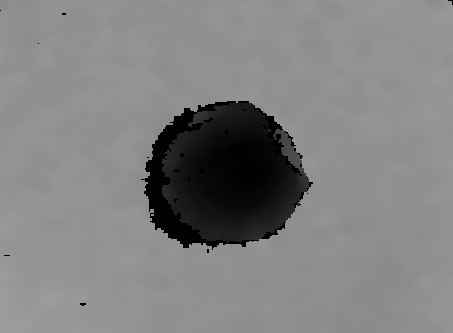

Data behind this chart, as committed beside it:
3.960000000000000000e+02, 3.960000000000000000e+02, 3.970000000000000000e+02, 3.970000000000000000e+02, 3.970000000000000000e+02, 3.970000000000000000e+02, 3.970000000000000000e+02, 3.970000000000000000e+02, 3.980000000000000000e+02, 3.980000000000000000e+02, 3.980000000000000000e+02, 3.980000000000000000e+02, 3.980000000000000000e+02, 3.980000000000000000e+02, 3.980000000000000000e+02, 3.980000000000000000e+02, 3.980000000000000000e+02, 3.980000000000000000e+02, 3.980000000000000000e+02, 3.980000000000000000e+02, 3.980000000000000000e+02, 3.980000000000000000e+02, 3.970000000000000000e+02, 3.970000000000000000e+02
3.960000000000000000e+02, 3.960000000000000000e+02, 3.960000000000000000e+02, 3.960000000000000000e+02, 3.970000000000000000e+02, 3.970000000000000000e+02, 3.970000000000000000e+02, 3.970000000000000000e+02, 3.980000000000000000e+02, 3.980000000000000000e+02, 3.980000000000000000e+02, 3.980000000000000000e+02, 3.980000000000000000e+02, 3.980000000000000000e+02, 3.980000000000000000e+02, 3.980000000000000000e+02, 3.980000000000000000e+02, 3.980000000000000000e+02, 3.980000000000000000e+02, 3.980000000000000000e+02, 3.980000000000000000e+02, 3.980000000000000000e+02, 3.970000000000000000e+02, 3.970000000000000000e+02
3.960000000000000000e+02, 3.960000000000000000e+02, 3.960000000000000000e+02, 3.960000000000000000e+02, 3.970000000000000000e+02, 3.970000000000000000e+02, 3.970000000000000000e+02, 3.970000000000000000e+02, 3.970000000000000000e+02, 3.970000000000000000e+02, 3.980000000000000000e+02, 3.980000000000000000e+02, 3.980000000000000000e+02, 3.980000000000000000e+02, 3.980000000000000000e+02, 3.980000000000000000e+02, 3.980000000000000000e+02, 3.980000000000000000e+02, 3.980000000000000000e+02, 3.980000000000000000e+02, 3.980000000000000000e+02, 3.980000000000000000e+02, 3.970000000000000000e+02, 3.970000000000000000e+02
3.960000000000000000e+02, 3.960000000000000000e+02, 3.960000000000000000e+02, 3.960000000000000000e+02, 3.970000000000000000e+02, 3.970000000000000000e+02, 3.970000000000000000e+02, 3.970000000000000000e+02, 3.970000000000000000e+02, 3.970000000000000000e+02, 3.980000000000000000e+02, 3.980000000000000000e+02, 3.980000000000000000e+02, 3.980000000000000000e+02, 3.980000000000000000e+02, 3.980000000000000000e+02, 3.980000000000000000e+02, 3.980000000000000000e+02, 3.980000000000000000e+02, 3.980000000000000000e+02, 3.970000000000000000e+02, 3.970000000000000000e+02, 3.970000000000000000e+02, 3.970000000000000000e+02
3.970000000000000000e+02, 3.970000000000000000e+02, 3.970000000000000000e+02, 3.970000000000000000e+02, 3.970000000000000000e+02, 3.970000000000000000e+02, 3.970000000000000000e+02, 3.970000000000000000e+02, 3.970000000000000000e+02, 3.970000000000000000e+02, 3.980000000000000000e+02, 3.980000000000000000e+02, 3.980000000000000000e+02, 3.980000000000000000e+02, 3.980000000000000000e+02, 3.980000000000000000e+02, 3.980000000000000000e+02, 3.980000000000000000e+02, 3.980000000000000000e+02, 3.980000000000000000e+02, 3.970000000000000000e+02, 3.970000000000000000e+02, 3.970000000000000000e+02, 3.970000000000000000e+02
3.970000000000000000e+02, 3.970000000000000000e+02, 3.970000000000000000e+02, 3.970000000000000000e+02, 3.970000000000000000e+02, 3.970000000000000000e+02, 3.970000000000000000e+02, 3.970000000000000000e+02, 3.970000000000000000e+02, 3.970000000000000000e+02, 3.980000000000000000e+02, 3.980000000000000000e+02, 3.980000000000000000e+02, 3.980000000000000000e+02, 3.980000000000000000e+02, 3.980000000000000000e+02, 3.980000000000000000e+02, 3.980000000000000000e+02, 3.980000000000000000e+02, 3.980000000000000000e+02, 3.970000000000000000e+02, 3.970000000000000000e+02, 3.970000000000000000e+02, 3.970000000000000000e+02
3.970000000000000000e+02, 3.970000000000000000e+02, 3.970000000000000000e+02, 3.970000000000000000e+02, 3.970000000000000000e+02, 3.970000000000000000e+02, 3.970000000000000000e+02, 3.970000000000000000e+02, 3.970000000000000000e+02, 3.970000000000000000e+02, 3.980000000000000000e+02, 3.980000000000000000e+02, 3.980000000000000000e+02, 3.980000000000000000e+02, 3.980000000000000000e+02, 3.980000000000000000e+02, 3.980000000000000000e+02, 3.980000000000000000e+02, 3.980000000000000000e+02, 3.980000000000000000e+02, 3.980000000000000000e+02, 3.980000000000000000e+02, 3.970000000000000000e+02, 3.970000000000000000e+02
3.970000000000000000e+02, 3.970000000000000000e+02, 3.970000000000000000e+02, 3.970000000000000000e+02, 3.970000000000000000e+02, 3.970000000000000000e+02, 3.970000000000000000e+02, 3.970000000000000000e+02, 3.980000000000000000e+02, 3.980000000000000000e+02, 3.980000000000000000e+02, 3.980000000000000000e+02, 3.980000000000000000e+02, 3.980000000000000000e+02, 3.980000000000000000e+02, 3.980000000000000000e+02, 3.980000000000000000e+02, 3.980000000000000000e+02, 3.980000000000000000e+02, 3.980000000000000000e+02, 3.980000000000000000e+02, 3.980000000000000000e+02, 3.970000000000000000e+02, 3.970000000000000000e+02
3.970000000000000000e+02, 3.970000000000000000e+02, 3.970000000000000000e+02, 3.970000000000000000e+02, 3.970000000000000000e+02, 3.970000000000000000e+02, 3.970000000000000000e+02, 3.970000000000000000e+02, 3.980000000000000000e+02, 3.980000000000000000e+02, 3.980000000000000000e+02, 3.980000000000000000e+02, 3.980000000000000000e+02, 3.980000000000000000e+02, 3.980000000000000000e+02, 3.980000000000000000e+02, 3.980000000000000000e+02, 3.980000000000000000e+02, 3.980000000000000000e+02, 3.980000000000000000e+02, 3.980000000000000000e+02, 3.980000000000000000e+02, 3.980000000000000000e+02, 3.980000000000000000e+02
3.970000000000000000e+02, 3.970000000000000000e+02, 3.970000000000000000e+02, 3.970000000000000000e+02, 3.970000000000000000e+02, 3.970000000000000000e+02, 3.970000000000000000e+02, 3.980000000000000000e+02, 3.980000000000000000e+02, 3.980000000000000000e+02, 3.980000000000000000e+02, 3.980000000000000000e+02, 3.980000000000000000e+02, 3.980000000000000000e+02, 3.980000000000000000e+02, 3.980000000000000000e+02, 3.980000000000000000e+02, 3.980000000000000000e+02, 3.980000000000000000e+02, 3.980000000000000000e+02, 3.980000000000000000e+02, 3.980000000000000000e+02, 3.980000000000000000e+02, 3.980000000000000000e+02
0.000000000000000000e+00, 3.980000000000000000e+02, 3.980000000000000000e+02, 3.980000000000000000e+02, 3.970000000000000000e+02, 3.970000000000000000e+02, 3.970000000000000000e+02, 3.980000000000000000e+02, 3.980000000000000000e+02, 3.980000000000000000e+02, 3.980000000000000000e+02, 3.980000000000000000e+02, 3.980000000000000000e+02, 3.980000000000000000e+02, 3.980000000000000000e+02, 3.980000000000000000e+02, 3.980000000000000000e+02, 3.980000000000000000e+02, 3.980000000000000000e+02, 3.980000000000000000e+02, 3.980000000000000000e+02, 3.980000000000000000e+02, 3.980000000000000000e+02, 3.980000000000000000e+02
3.980000000000000000e+02, 3.980000000000000000e+02, 3.980000000000000000e+02, 3.980000000000000000e+02, 3.980000000000000000e+02, 3.980000000000000000e+02, 3.980000000000000000e+02, 3.980000000000000000e+02, 3.980000000000000000e+02, 3.980000000000000000e+02, 3.980000000000000000e+02, 3.980000000000000000e+02, 3.980000000000000000e+02, 3.980000000000000000e+02, 3.980000000000000000e+02, 3.980000000000000000e+02, 3.980000000000000000e+02, 3.980000000000000000e+02, 3.980000000000000000e+02, 3.980000000000000000e+02, 3.980000000000000000e+02, 3.980000000000000000e+02, 3.980000000000000000e+02, 3.990000000000000000e+02
3.980000000000000000e+02, 3.980000000000000000e+02, 3.980000000000000000e+02, 3.980000000000000000e+02, 3.980000000000000000e+02, 3.990000000000000000e+02, 3.990000000000000000e+02, 3.990000000000000000e+02, 3.990000000000000000e+02, 3.990000000000000000e+02, 3.980000000000000000e+02, 3.980000000000000000e+02, 3.980000000000000000e+02, 3.990000000000000000e+02, 3.980000000000000000e+02, 3.980000000000000000e+02, 3.990000000000000000e+02, 3.990000000000000000e+02, 3.990000000000000000e+02, 3.990000000000000000e+02, 3.990000000000000000e+02, 3.990000000000000000e+02, 3.990000000000000000e+02, 3.990000000000000000e+02
3.980000000000000000e+02, 3.980000000000000000e+02, 3.980000000000000000e+02, 3.980000000000000000e+02, 3.980000000000000000e+02, 3.990000000000000000e+02, 3.990000000000000000e+02, 3.990000000000000000e+02, 3.990000000000000000e+02, 3.990000000000000000e+02, 3.980000000000000000e+02, 3.980000000000000000e+02, 3.980000000000000000e+02, 3.990000000000000000e+02, 3.980000000000000000e+02, 3.980000000000000000e+02, 3.990000000000000000e+02, 3.990000000000000000e+02, 3.990000000000000000e+02, 3.990000000000000000e+02, 3.990000000000000000e+02, 3.990000000000000000e+02, 3.990000000000000000e+02, 3.990000000000000000e+02
3.990000000000000000e+02, 3.990000000000000000e+02, 3.990000000000000000e+02, 3.990000000000000000e+02, 3.990000000000000000e+02, 3.990000000000000000e+02, 3.990000000000000000e+02, 3.990000000000000000e+02, 3.990000000000000000e+02, 3.990000000000000000e+02, 3.990000000000000000e+02, 3.990000000000000000e+02, 3.990000000000000000e+02, 3.990000000000000000e+02, 3.990000000000000000e+02, 3.990000000000000000e+02, 3.990000000000000000e+02, 3.990000000000000000e+02, 3.990000000000000000e+02, 3.990000000000000000e+02, 3.990000000000000000e+02, 3.990000000000000000e+02, 3.990000000000000000e+02, 3.990000000000000000e+02
3.990000000000000000e+02, 3.990000000000000000e+02, 3.990000000000000000e+02, 3.990000000000000000e+02, 3.990000000000000000e+02, 3.990000000000000000e+02, 3.990000000000000000e+02, 3.990000000000000000e+02, 3.990000000000000000e+02, 3.990000000000000000e+02, 3.990000000000000000e+02, 3.990000000000000000e+02, 3.990000000000000000e+02, 3.990000000000000000e+02, 3.990000000000000000e+02, 3.990000000000000000e+02, 3.990000000000000000e+02, 3.990000000000000000e+02, 3.990000000000000000e+02, 3.990000000000000000e+02, 3.990000000000000000e+02, 3.990000000000000000e+02, 3.990000000000000000e+02, 3.990000000000000000e+02
3.990000000000000000e+02, 3.990000000000000000e+02, 3.990000000000000000e+02, 3.990000000000000000e+02, 3.990000000000000000e+02, 3.990000000000000000e+02, 3.990000000000000000e+02, 3.990000000000000000e+02, 3.990000000000000000e+02, 3.990000000000000000e+02, 3.990000000000000000e+02, 3.990000000000000000e+02, 3.990000000000000000e+02, 3.990000000000000000e+02, 3.990000000000000000e+02, 3.990000000000000000e+02, 3.990000000000000000e+02, 3.990000000000000000e+02, 3.990000000000000000e+02, 3.990000000000000000e+02, 3.990000000000000000e+02, 3.990000000000000000e+02, 3.990000000000000000e+02, 3.990000000000000000e+02
4.000000000000000000e+02, 4.000000000000000000e+02, 4.000000000000000000e+02, 4.000000000000000000e+02, 4.000000000000000000e+02, 4.000000000000000000e+02, 4.000000000000000000e+02, 3.990000000000000000e+02, 3.990000000000000000e+02, 3.990000000000000000e+02, 3.990000000000000000e+02, 3.990000000000000000e+02, 3.990000000000000000e+02, 3.990000000000000000e+02, 3.990000000000000000e+02, 3.990000000000000000e+02, 3.990000000000000000e+02, 3.990000000000000000e+02, 3.990000000000000000e+02, 3.990000000000000000e+02, 3.990000000000000000e+02, 3.990000000000000000e+02, 3.990000000000000000e+02, 3.990000000000000000e+02
4.000000000000000000e+02, 4.000000000000000000e+02, 4.000000000000000000e+02, 4.000000000000000000e+02, 4.000000000000000000e+02, 4.000000000000000000e+02, 4.000000000000000000e+02, 3.990000000000000000e+02, 3.990000000000000000e+02, 3.990000000000000000e+02, 3.990000000000000000e+02, 3.990000000000000000e+02, 3.990000000000000000e+02, 3.990000000000000000e+02, 3.990000000000000000e+02, 3.990000000000000000e+02, 3.990000000000000000e+02, 3.990000000000000000e+02, 3.990000000000000000e+02, 3.990000000000000000e+02, 3.990000000000000000e+02, 3.990000000000000000e+02, 3.990000000000000000e+02, 3.990000000000000000e+02
4.000000000000000000e+02, 4.000000000000000000e+02, 4.000000000000000000e+02, 4.000000000000000000e+02, 4.000000000000000000e+02, 4.000000000000000000e+02, 4.000000000000000000e+02, 3.990000000000000000e+02, 3.990000000000000000e+02, 3.990000000000000000e+02, 3.990000000000000000e+02, 3.990000000000000000e+02, 3.990000000000000000e+02, 3.990000000000000000e+02, 3.990000000000000000e+02, 3.990000000000000000e+02, 3.990000000000000000e+02, 3.990000000000000000e+02, 3.990000000000000000e+02, 3.990000000000000000e+02, 3.990000000000000000e+02, 3.990000000000000000e+02, 3.990000000000000000e+02, 3.990000000000000000e+02
4.000000000000000000e+02, 4.000000000000000000e+02, 4.000000000000000000e+02, 4.000000000000000000e+02, 4.000000000000000000e+02, 4.000000000000000000e+02, 4.000000000000000000e+02, 3.990000000000000000e+02, 3.990000000000000000e+02, 3.990000000000000000e+02, 3.990000000000000000e+02, 3.990000000000000000e+02, 3.990000000000000000e+02, 3.990000000000000000e+02, 3.990000000000000000e+02, 3.990000000000000000e+02, 3.990000000000000000e+02, 3.990000000000000000e+02, 3.990000000000000000e+02, 3.990000000000000000e+02, 3.990000000000000000e+02, 3.990000000000000000e+02, 3.990000000000000000e+02, 3.990000000000000000e+02
4.000000000000000000e+02, 4.000000000000000000e+02, 4.000000000000000000e+02, 4.000000000000000000e+02, 4.000000000000000000e+02, 4.000000000000000000e+02, 4.000000000000000000e+02, 3.990000000000000000e+02, 3.990000000000000000e+02, 3.990000000000000000e+02, 3.990000000000000000e+02, 3.990000000000000000e+02, 3.990000000000000000e+02, 3.990000000000000000e+02, 3.990000000000000000e+02, 3.990000000000000000e+02, 3.990000000000000000e+02, 3.990000000000000000e+02, 3.990000000000000000e+02, 3.990000000000000000e+02, 3.990000000000000000e+02, 3.990000000000000000e+02, 3.990000000000000000e+02, 3.990000000000000000e+02
4.000000000000000000e+02, 4.000000000000000000e+02, 4.000000000000000000e+02, 4.000000000000000000e+02, 4.000000000000000000e+02, 3.990000000000000000e+02, 3.990000000000000000e+02, 3.990000000000000000e+02, 3.990000000000000000e+02, 3.990000000000000000e+02, 3.990000000000000000e+02, 3.990000000000000000e+02, 3.990000000000000000e+02, 3.990000000000000000e+02, 3.990000000000000000e+02, 3.990000000000000000e+02, 3.990000000000000000e+02, 3.990000000000000000e+02, 3.990000000000000000e+02, 3.990000000000000000e+02, 3.990000000000000000e+02, 3.990000000000000000e+02, 3.990000000000000000e+02, 3.990000000000000000e+02
4.000000000000000000e+02, 4.000000000000000000e+02, 4.000000000000000000e+02, 4.000000000000000000e+02, 4.000000000000000000e+02, 3.990000000000000000e+02, 3.990000000000000000e+02, 3.990000000000000000e+02, 3.990000000000000000e+02, 3.990000000000000000e+02, 3.990000000000000000e+02, 3.990000000000000000e+02, 3.990000000000000000e+02, 3.990000000000000000e+02, 3.990000000000000000e+02, 3.990000000000000000e+02, 3.990000000000000000e+02, 3.990000000000000000e+02, 3.990000000000000000e+02, 3.990000000000000000e+02, 3.990000000000000000e+02, 3.990000000000000000e+02, 3.990000000000000000e+02, 3.990000000000000000e+02
4.000000000000000000e+02, 4.000000000000000000e+02, 4.000000000000000000e+02, 4.000000000000000000e+02, 4.000000000000000000e+02, 3.990000000000000000e+02, 3.990000000000000000e+02, 3.990000000000000000e+02, 3.990000000000000000e+02, 3.990000000000000000e+02, 3.990000000000000000e+02, 3.990000000000000000e+02, 3.990000000000000000e+02, 3.990000000000000000e+02, 3.990000000000000000e+02, 3.990000000000000000e+02, 3.990000000000000000e+02, 3.990000000000000000e+02, 3.990000000000000000e+02, 3.990000000000000000e+02, 3.990000000000000000e+02, 3.990000000000000000e+02, 3.990000000000000000e+02, 3.990000000000000000e+02
4.000000000000000000e+02, 4.000000000000000000e+02, 4.000000000000000000e+02, 4.000000000000000000e+02, 4.000000000000000000e+02, 3.990000000000000000e+02, 3.990000000000000000e+02, 3.990000000000000000e+02, 3.990000000000000000e+02, 3.990000000000000000e+02, 3.990000000000000000e+02, 3.990000000000000000e+02, 3.990000000000000000e+02, 3.990000000000000000e+02, 3.990000000000000000e+02, 3.990000000000000000e+02, 3.990000000000000000e+02, 3.990000000000000000e+02, 3.990000000000000000e+02, 3.990000000000000000e+02, 3.990000000000000000e+02, 3.990000000000000000e+02, 3.990000000000000000e+02, 3.990000000000000000e+02
4.000000000000000000e+02, 4.000000000000000000e+02, 4.000000000000000000e+02, 4.000000000000000000e+02, 3.990000000000000000e+02, 3.990000000000000000e+02, 3.990000000000000000e+02, 3.990000000000000000e+02, 3.990000000000000000e+02, 3.990000000000000000e+02, 3.990000000000000000e+02, 3.990000000000000000e+02, 3.990000000000000000e+02, 3.990000000000000000e+02, 3.990000000000000000e+02, 3.990000000000000000e+02, 3.990000000000000000e+02, 3.990000000000000000e+02, 3.990000000000000000e+02, 3.990000000000000000e+02, 3.990000000000000000e+02, 3.990000000000000000e+02, 3.990000000000000000e+02, 3.990000000000000000e+02
4.000000000000000000e+02, 4.000000000000000000e+02, 4.000000000000000000e+02, 4.000000000000000000e+02, 3.990000000000000000e+02, 3.990000000000000000e+02, 3.990000000000000000e+02, 3.990000000000000000e+02, 3.990000000000000000e+02, 3.990000000000000000e+02, 3.990000000000000000e+02, 3.990000000000000000e+02, 3.990000000000000000e+02, 3.990000000000000000e+02, 3.990000000000000000e+02, 3.990000000000000000e+02, 3.990000000000000000e+02, 3.990000000000000000e+02, 3.990000000000000000e+02, 3.990000000000000000e+02, 3.990000000000000000e+02, 3.990000000000000000e+02, 3.990000000000000000e+02, 3.990000000000000000e+02
4.000000000000000000e+02, 4.000000000000000000e+02, 4.000000000000000000e+02, 4.000000000000000000e+02, 3.990000000000000000e+02, 3.990000000000000000e+02, 3.990000000000000000e+02, 3.990000000000000000e+02, 3.990000000000000000e+02, 3.990000000000000000e+02, 3.990000000000000000e+02, 3.990000000000000000e+02, 3.990000000000000000e+02, 3.990000000000000000e+02, 3.990000000000000000e+02, 3.990000000000000000e+02, 3.990000000000000000e+02, 3.990000000000000000e+02, 3.990000000000000000e+02, 3.990000000000000000e+02, 3.990000000000000000e+02, 3.990000000000000000e+02, 3.990000000000000000e+02, 3.990000000000000000e+02
4.000000000000000000e+02, 4.000000000000000000e+02, 4.000000000000000000e+02, 4.000000000000000000e+02, 3.990000000000000000e+02, 3.990000000000000000e+02, 3.990000000000000000e+02, 3.990000000000000000e+02, 3.990000000000000000e+02, 3.990000000000000000e+02, 3.990000000000000000e+02, 3.990000000000000000e+02, 3.990000000000000000e+02, 3.990000000000000000e+02, 3.990000000000000000e+02, 3.990000000000000000e+02, 3.990000000000000000e+02, 3.990000000000000000e+02, 3.990000000000000000e+02, 3.990000000000000000e+02, 3.990000000000000000e+02, 3.990000000000000000e+02, 3.990000000000000000e+02, 3.990000000000000000e+02
4.000000000000000000e+02, 4.000000000000000000e+02, 4.000000000000000000e+02, 4.000000000000000000e+02, 4.000000000000000000e+02, 3.990000000000000000e+02, 3.990000000000000000e+02, 3.990000000000000000e+02, 3.990000000000000000e+02, 3.990000000000000000e+02, 3.990000000000000000e+02, 3.990000000000000000e+02, 3.990000000000000000e+02, 3.990000000000000000e+02, 3.990000000000000000e+02, 3.990000000000000000e+02, 3.990000000000000000e+02, 3.990000000000000000e+02, 3.990000000000000000e+02, 3.990000000000000000e+02, 3.990000000000000000e+02, 3.990000000000000000e+02, 3.990000000000000000e+02, 3.990000000000000000e+02
4.000000000000000000e+02, 4.000000000000000000e+02, 4.000000000000000000e+02, 4.000000000000000000e+02, 4.000000000000000000e+02, 3.990000000000000000e+02, 3.990000000000000000e+02, 3.990000000000000000e+02, 3.990000000000000000e+02, 3.990000000000000000e+02, 3.990000000000000000e+02, 3.990000000000000000e+02, 3.990000000000000000e+02, 3.990000000000000000e+02, 3.990000000000000000e+02, 3.990000000000000000e+02, 3.990000000000000000e+02, 3.990000000000000000e+02, 3.990000000000000000e+02, 3.990000000000000000e+02, 3.990000000000000000e+02, 3.990000000000000000e+02, 3.990000000000000000e+02, 3.990000000000000000e+02
4.000000000000000000e+02, 4.000000000000000000e+02, 3.990000000000000000e+02, 3.990000000000000000e+02, 3.990000000000000000e+02, 3.990000000000000000e+02, 3.990000000000000000e+02, 3.990000000000000000e+02, 3.990000000000000000e+02, 3.990000000000000000e+02, 3.990000000000000000e+02, 3.990000000000000000e+02, 3.990000000000000000e+02, 3.990000000000000000e+02, 3.990000000000000000e+02, 3.990000000000000000e+02, 3.990000000000000000e+02, 3.990000000000000000e+02, 3.990000000000000000e+02, 3.990000000000000000e+02, 3.990000000000000000e+02, 3.990000000000000000e+02, 3.990000000000000000e+02, 3.990000000000000000e+02
4.000000000000000000e+02, 4.000000000000000000e+02, 3.990000000000000000e+02, 3.990000000000000000e+02, 3.990000000000000000e+02, 3.990000000000000000e+02, 3.990000000000000000e+02, 3.990000000000000000e+02, 3.990000000000000000e+02, 3.990000000000000000e+02, 3.990000000000000000e+02, 3.990000000000000000e+02, 3.990000000000000000e+02, 3.990000000000000000e+02, 3.990000000000000000e+02, 3.990000000000000000e+02, 3.990000000000000000e+02, 3.990000000000000000e+02, 3.990000000000000000e+02, 3.990000000000000000e+02, 3.990000000000000000e+02, 3.990000000000000000e+02, 3.990000000000000000e+02, 3.990000000000000000e+02
4.000000000000000000e+02, 4.000000000000000000e+02, 3.990000000000000000e+02, 3.990000000000000000e+02, 3.990000000000000000e+02, 3.990000000000000000e+02, 3.990000000000000000e+02, 3.990000000000000000e+02, 3.990000000000000000e+02, 3.990000000000000000e+02, 3.990000000000000000e+02, 3.990000000000000000e+02, 3.990000000000000000e+02, 3.990000000000000000e+02, 3.990000000000000000e+02, 3.990000000000000000e+02, 3.990000000000000000e+02, 3.990000000000000000e+02, 3.990000000000000000e+02, 3.990000000000000000e+02, 3.990000000000000000e+02, 3.980000000000000000e+02, 3.980000000000000000e+02, 3.980000000000000000e+02
4.000000000000000000e+02, 4.000000000000000000e+02, 4.000000000000000000e+02, 4.000000000000000000e+02, 3.990000000000000000e+02, 3.990000000000000000e+02, 3.990000000000000000e+02, 3.990000000000000000e+02, 3.990000000000000000e+02, 3.990000000000000000e+02, 3.990000000000000000e+02, 3.990000000000000000e+02, 3.990000000000000000e+02, 3.990000000000000000e+02, 3.990000000000000000e+02, 3.990000000000000000e+02, 3.990000000000000000e+02, 3.990000000000000000e+02, 3.980000000000000000e+02, 3.980000000000000000e+02, 3.980000000000000000e+02, 3.980000000000000000e+02, 3.980000000000000000e+02, 3.980000000000000000e+02
4.000000000000000000e+02, 4.000000000000000000e+02, 4.000000000000000000e+02, 4.000000000000000000e+02, 4.000000000000000000e+02, 3.990000000000000000e+02, 3.990000000000000000e+02, 3.990000000000000000e+02, 3.990000000000000000e+02, 3.990000000000000000e+02, 3.990000000000000000e+02, 3.990000000000000000e+02, 3.990000000000000000e+02, 3.990000000000000000e+02, 3.990000000000000000e+02, 3.990000000000000000e+02, 3.990000000000000000e+02, 3.990000000000000000e+02, 3.980000000000000000e+02, 3.980000000000000000e+02, 3.980000000000000000e+02, 3.980000000000000000e+02, 3.980000000000000000e+02, 3.980000000000000000e+02
4.000000000000000000e+02, 4.000000000000000000e+02, 4.000000000000000000e+02, 4.000000000000000000e+02, 4.000000000000000000e+02, 3.990000000000000000e+02, 3.990000000000000000e+02, 3.990000000000000000e+02, 3.990000000000000000e+02, 3.990000000000000000e+02, 3.990000000000000000e+02, 3.990000000000000000e+02, 3.990000000000000000e+02, 3.990000000000000000e+02, 3.990000000000000000e+02, 3.990000000000000000e+02, 3.990000000000000000e+02, 3.990000000000000000e+02, 3.980000000000000000e+02, 3.980000000000000000e+02, 3.980000000000000000e+02, 3.980000000000000000e+02, 3.980000000000000000e+02, 3.980000000000000000e+02
4.000000000000000000e+02, 4.000000000000000000e+02, 4.000000000000000000e+02, 4.000000000000000000e+02, 4.000000000000000000e+02, 4.000000000000000000e+02, 4.000000000000000000e+02, 4.000000000000000000e+02, 3.990000000000000000e+02, 3.990000000000000000e+02, 3.990000000000000000e+02, 3.990000000000000000e+02, 3.990000000000000000e+02, 3.990000000000000000e+02, 3.990000000000000000e+02, 3.990000000000000000e+02, 3.990000000000000000e+02, 3.990000000000000000e+02, 3.980000000000000000e+02, 3.980000000000000000e+02, 3.980000000000000000e+02, 3.980000000000000000e+02, 3.980000000000000000e+02, 3.980000000000000000e+02
4.000000000000000000e+02, 4.000000000000000000e+02, 4.000000000000000000e+02, 4.000000000000000000e+02, 4.000000000000000000e+02, 4.000000000000000000e+02, 4.000000000000000000e+02, 4.000000000000000000e+02, 3.990000000000000000e+02, 3.990000000000000000e+02, 3.990000000000000000e+02, 3.990000000000000000e+02, 3.990000000000000000e+02, 3.990000000000000000e+02, 3.990000000000000000e+02, 3.990000000000000000e+02, 3.990000000000000000e+02, 3.990000000000000000e+02, 3.980000000000000000e+02, 3.980000000000000000e+02, 3.980000000000000000e+02, 3.980000000000000000e+02, 3.980000000000000000e+02, 3.980000000000000000e+02
4.000000000000000000e+02, 4.000000000000000000e+02, 4.000000000000000000e+02, 4.000000000000000000e+02, 4.000000000000000000e+02, 4.000000000000000000e+02, 4.000000000000000000e+02, 4.000000000000000000e+02, 3.990000000000000000e+02, 3.990000000000000000e+02, 3.990000000000000000e+02, 3.990000000000000000e+02, 3.990000000000000000e+02, 3.990000000000000000e+02, 3.990000000000000000e+02, 3.990000000000000000e+02, 3.980000000000000000e+02, 3.980000000000000000e+02, 3.980000000000000000e+02, 3.980000000000000000e+02, 3.980000000000000000e+02, 3.980000000000000000e+02, 3.980000000000000000e+02, 3.980000000000000000e+02
4.000000000000000000e+02, 4.000000000000000000e+02, 4.000000000000000000e+02, 4.000000000000000000e+02, 4.000000000000000000e+02, 4.000000000000000000e+02, 4.000000000000000000e+02, 4.000000000000000000e+02, 3.990000000000000000e+02, 3.990000000000000000e+02, 3.990000000000000000e+02, 3.990000000000000000e+02, 3.990000000000000000e+02, 3.990000000000000000e+02, 3.990000000000000000e+02, 3.990000000000000000e+02, 3.980000000000000000e+02, 3.980000000000000000e+02, 3.980000000000000000e+02, 3.980000000000000000e+02, 3.980000000000000000e+02, 3.980000000000000000e+02, 3.980000000000000000e+02, 3.980000000000000000e+02
4.000000000000000000e+02, 4.000000000000000000e+02, 4.000000000000000000e+02, 4.000000000000000000e+02, 4.000000000000000000e+02, 4.000000000000000000e+02, 4.000000000000000000e+02, 4.000000000000000000e+02, 3.990000000000000000e+02, 3.990000000000000000e+02, 3.990000000000000000e+02, 3.990000000000000000e+02, 3.990000000000000000e+02, 3.990000000000000000e+02, 3.990000000000000000e+02, 3.990000000000000000e+02, 3.980000000000000000e+02, 3.980000000000000000e+02, 3.980000000000000000e+02, 3.980000000000000000e+02, 3.980000000000000000e+02, 3.980000000000000000e+02, 3.980000000000000000e+02, 3.980000000000000000e+02
4.000000000000000000e+02, 4.000000000000000000e+02, 4.000000000000000000e+02, 4.000000000000000000e+02, 4.000000000000000000e+02, 4.000000000000000000e+02, 4.000000000000000000e+02, 4.000000000000000000e+02, 3.990000000000000000e+02, 3.990000000000000000e+02, 3.990000000000000000e+02, 3.990000000000000000e+02, 3.990000000000000000e+02, 3.990000000000000000e+02, 3.990000000000000000e+02, 3.990000000000000000e+02, 3.980000000000000000e+02, 3.980000000000000000e+02, 3.980000000000000000e+02, 3.980000000000000000e+02, 3.980000000000000000e+02, 3.980000000000000000e+02, 3.980000000000000000e+02, 3.980000000000000000e+02
4.000000000000000000e+02, 4.010000000000000000e+02, 4.000000000000000000e+02, 4.000000000000000000e+02, 4.000000000000000000e+02, 4.000000000000000000e+02, 4.000000000000000000e+02, 4.000000000000000000e+02, 3.990000000000000000e+02, 3.990000000000000000e+02, 3.990000000000000000e+02, 3.990000000000000000e+02, 3.990000000000000000e+02, 3.990000000000000000e+02, 3.990000000000000000e+02, 3.990000000000000000e+02, 3.980000000000000000e+02, 3.980000000000000000e+02, 3.980000000000000000e+02, 3.980000000000000000e+02, 3.980000000000000000e+02, 3.980000000000000000e+02, 3.980000000000000000e+02, 3.980000000000000000e+02
4.000000000000000000e+02, 4.010000000000000000e+02, 4.000000000000000000e+02, 4.000000000000000000e+02, 4.000000000000000000e+02, 4.000000000000000000e+02, 4.000000000000000000e+02, 4.000000000000000000e+02, 3.990000000000000000e+02, 3.990000000000000000e+02, 3.990000000000000000e+02, 3.990000000000000000e+02, 3.990000000000000000e+02, 3.990000000000000000e+02, 3.990000000000000000e+02, 3.990000000000000000e+02, 3.980000000000000000e+02, 3.980000000000000000e+02, 3.980000000000000000e+02, 3.980000000000000000e+02, 3.980000000000000000e+02, 3.980000000000000000e+02, 3.980000000000000000e+02, 3.980000000000000000e+02
4.000000000000000000e+02, 4.010000000000000000e+02, 4.010000000000000000e+02, 4.000000000000000000e+02, 4.000000000000000000e+02, 4.000000000000000000e+02, 4.000000000000000000e+02, 3.990000000000000000e+02, 3.990000000000000000e+02, 3.990000000000000000e+02, 3.990000000000000000e+02, 3.990000000000000000e+02, 3.990000000000000000e+02, 3.990000000000000000e+02, 3.990000000000000000e+02, 3.990000000000000000e+02, 3.980000000000000000e+02, 3.980000000000000000e+02, 3.980000000000000000e+02, 3.980000000000000000e+02, 3.980000000000000000e+02, 3.980000000000000000e+02, 3.980000000000000000e+02, 3.980000000000000000e+02
4.010000000000000000e+02, 4.010000000000000000e+02, 4.010000000000000000e+02, 4.000000000000000000e+02, 4.000000000000000000e+02, 4.000000000000000000e+02, 4.000000000000000000e+02, 3.990000000000000000e+02, 3.990000000000000000e+02, 3.990000000000000000e+02, 3.990000000000000000e+02, 3.990000000000000000e+02, 3.990000000000000000e+02, 3.990000000000000000e+02, 3.990000000000000000e+02, 3.980000000000000000e+02, 3.980000000000000000e+02, 3.980000000000000000e+02, 3.980000000000000000e+02, 3.980000000000000000e+02, 3.980000000000000000e+02, 3.980000000000000000e+02, 3.980000000000000000e+02, 3.980000000000000000e+02
4.010000000000000000e+02, 4.010000000000000000e+02, 4.010000000000000000e+02, 4.000000000000000000e+02, 4.000000000000000000e+02, 4.000000000000000000e+02, 4.000000000000000000e+02, 3.990000000000000000e+02, 3.990000000000000000e+02, 3.990000000000000000e+02, 3.990000000000000000e+02, 3.990000000000000000e+02, 3.990000000000000000e+02, 3.990000000000000000e+02, 3.990000000000000000e+02, 3.980000000000000000e+02, 3.980000000000000000e+02, 3.980000000000000000e+02, 3.980000000000000000e+02, 3.980000000000000000e+02, 3.980000000000000000e+02, 3.980000000000000000e+02, 3.980000000000000000e+02, 3.980000000000000000e+02
4.010000000000000000e+02, 4.010000000000000000e+02, 4.010000000000000000e+02, 4.010000000000000000e+02, 4.010000000000000000e+02, 4.000000000000000000e+02, 4.000000000000000000e+02, 3.990000000000000000e+02, 3.990000000000000000e+02, 3.990000000000000000e+02, 3.990000000000000000e+02, 3.990000000000000000e+02, 3.990000000000000000e+02, 3.990000000000000000e+02, 3.990000000000000000e+02, 3.990000000000000000e+02, 3.980000000000000000e+02, 3.980000000000000000e+02, 3.980000000000000000e+02, 3.980000000000000000e+02, 3.980000000000000000e+02, 3.980000000000000000e+02, 3.980000000000000000e+02, 3.980000000000000000e+02
4.010000000000000000e+02, 4.010000000000000000e+02, 4.010000000000000000e+02, 4.010000000000000000e+02, 4.010000000000000000e+02, 4.000000000000000000e+02, 4.000000000000000000e+02, 3.990000000000000000e+02, 3.990000000000000000e+02, 3.990000000000000000e+02, 3.990000000000000000e+02, 3.990000000000000000e+02, 3.990000000000000000e+02, 3.990000000000000000e+02, 3.990000000000000000e+02, 3.990000000000000000e+02, 3.980000000000000000e+02, 3.980000000000000000e+02, 3.980000000000000000e+02, 3.980000000000000000e+02, 3.980000000000000000e+02, 3.980000000000000000e+02, 3.980000000000000000e+02, 3.980000000000000000e+02
4.010000000000000000e+02, 4.010000000000000000e+02, 4.010000000000000000e+02, 4.010000000000000000e+02, 4.010000000000000000e+02, 4.000000000000000000e+02, 4.000000000000000000e+02, 4.000000000000000000e+02, 3.990000000000000000e+02, 3.990000000000000000e+02, 3.990000000000000000e+02, 3.990000000000000000e+02, 3.990000000000000000e+02, 3.990000000000000000e+02, 3.990000000000000000e+02, 3.990000000000000000e+02, 3.990000000000000000e+02, 3.990000000000000000e+02, 3.980000000000000000e+02, 3.980000000000000000e+02, 3.980000000000000000e+02, 3.980000000000000000e+02, 3.980000000000000000e+02, 3.980000000000000000e+02
4.010000000000000000e+02, 4.010000000000000000e+02, 4.010000000000000000e+02, 4.010000000000000000e+02, 4.010000000000000000e+02, 4.000000000000000000e+02, 4.000000000000000000e+02, 4.000000000000000000e+02, 4.000000000000000000e+02, 4.000000000000000000e+02, 3.990000000000000000e+02, 3.990000000000000000e+02, 3.990000000000000000e+02, 3.990000000000000000e+02, 3.990000000000000000e+02, 3.990000000000000000e+02, 3.990000000000000000e+02, 3.990000000000000000e+02, 3.990000000000000000e+02, 3.980000000000000000e+02, 3.980000000000000000e+02, 3.980000000000000000e+02, 3.990000000000000000e+02, 3.990000000000000000e+02
4.010000000000000000e+02, 4.010000000000000000e+02, 4.010000000000000000e+02, 4.010000000000000000e+02, 4.010000000000000000e+02, 4.000000000000000000e+02, 4.000000000000000000e+02, 4.000000000000000000e+02, 4.000000000000000000e+02, 4.000000000000000000e+02, 3.990000000000000000e+02, 3.990000000000000000e+02, 3.990000000000000000e+02, 3.990000000000000000e+02, 3.990000000000000000e+02, 3.990000000000000000e+02, 3.990000000000000000e+02, 3.990000000000000000e+02, 3.990000000000000000e+02, 3.980000000000000000e+02, 3.980000000000000000e+02, 3.980000000000000000e+02, 3.990000000000000000e+02, 3.990000000000000000e+02
4.010000000000000000e+02, 4.010000000000000000e+02, 4.010000000000000000e+02, 4.010000000000000000e+02, 4.010000000000000000e+02, 4.000000000000000000e+02, 4.000000000000000000e+02, 4.000000000000000000e+02, 4.000000000000000000e+02, 4.000000000000000000e+02, 3.990000000000000000e+02, 3.990000000000000000e+02, 3.990000000000000000e+02, 3.990000000000000000e+02, 3.990000000000000000e+02, 3.990000000000000000e+02, 3.990000000000000000e+02, 3.990000000000000000e+02, 3.990000000000000000e+02, 3.990000000000000000e+02, 3.990000000000000000e+02, 3.990000000000000000e+02, 3.990000000000000000e+02, 3.990000000000000000e+02
4.010000000000000000e+02, 4.010000000000000000e+02, 4.010000000000000000e+02, 4.010000000000000000e+02, 4.010000000000000000e+02, 4.000000000000000000e+02, 4.000000000000000000e+02, 4.000000000000000000e+02, 4.000000000000000000e+02, 4.000000000000000000e+02, 3.990000000000000000e+02, 3.990000000000000000e+02, 3.990000000000000000e+02, 3.990000000000000000e+02, 3.990000000000000000e+02, 3.990000000000000000e+02, 3.990000000000000000e+02, 3.990000000000000000e+02, 3.990000000000000000e+02, 3.990000000000000000e+02, 3.990000000000000000e+02, 3.990000000000000000e+02, 3.990000000000000000e+02, 3.990000000000000000e+02
4.010000000000000000e+02, 4.010000000000000000e+02, 4.010000000000000000e+02, 4.000000000000000000e+02, 4.000000000000000000e+02, 4.000000000000000000e+02, 4.000000000000000000e+02, 4.000000000000000000e+02, 4.000000000000000000e+02, 4.000000000000000000e+02, 4.000000000000000000e+02, 3.990000000000000000e+02, 3.990000000000000000e+02, 3.990000000000000000e+02, 3.990000000000000000e+02, 3.990000000000000000e+02, 3.990000000000000000e+02, 3.990000000000000000e+02, 3.990000000000000000e+02, 3.990000000000000000e+02, 3.990000000000000000e+02, 3.990000000000000000e+02, 3.990000000000000000e+02, 3.990000000000000000e+02
4.010000000000000000e+02, 4.010000000000000000e+02, 4.010000000000000000e+02, 4.000000000000000000e+02, 4.000000000000000000e+02, 4.000000000000000000e+02, 4.000000000000000000e+02, 4.000000000000000000e+02, 4.000000000000000000e+02, 4.000000000000000000e+02, 4.000000000000000000e+02, 3.990000000000000000e+02, 3.990000000000000000e+02, 3.990000000000000000e+02, 3.990000000000000000e+02, 3.990000000000000000e+02, 3.990000000000000000e+02, 3.990000000000000000e+02, 3.990000000000000000e+02, 3.990000000000000000e+02, 3.990000000000000000e+02, 3.990000000000000000e+02, 3.990000000000000000e+02, 3.990000000000000000e+02
4.010000000000000000e+02, 4.010000000000000000e+02, 4.010000000000000000e+02, 4.000000000000000000e+02, 4.000000000000000000e+02, 4.000000000000000000e+02, 4.000000000000000000e+02, 4.000000000000000000e+02, 4.000000000000000000e+02, 4.000000000000000000e+02, 4.000000000000000000e+02, 3.990000000000000000e+02, 3.990000000000000000e+02, 3.990000000000000000e+02, 3.990000000000000000e+02, 3.990000000000000000e+02, 3.990000000000000000e+02, 3.990000000000000000e+02, 3.990000000000000000e+02, 3.980000000000000000e+02, 3.980000000000000000e+02, 3.980000000000000000e+02, 3.980000000000000000e+02, 3.990000000000000000e+02
4.010000000000000000e+02, 4.010000000000000000e+02, 4.000000000000000000e+02, 4.000000000000000000e+02, 4.000000000000000000e+02, 4.000000000000000000e+02, 3.990000000000000000e+02, 3.990000000000000000e+02, 3.990000000000000000e+02, 3.990000000000000000e+02, 3.990000000000000000e+02, 3.990000000000000000e+02, 3.990000000000000000e+02, 3.990000000000000000e+02, 3.990000000000000000e+02, 3.990000000000000000e+02, 3.990000000000000000e+02, 3.990000000000000000e+02, 3.990000000000000000e+02, 3.980000000000000000e+02, 3.980000000000000000e+02, 3.980000000000000000e+02, 3.980000000000000000e+02, 3.990000000000000000e+02
4.010000000000000000e+02, 4.010000000000000000e+02, 4.000000000000000000e+02, 4.000000000000000000e+02, 4.000000000000000000e+02, 4.000000000000000000e+02, 3.990000000000000000e+02, 3.990000000000000000e+02, 3.990000000000000000e+02, 3.990000000000000000e+02, 3.990000000000000000e+02, 3.990000000000000000e+02, 3.990000000000000000e+02, 3.990000000000000000e+02, 3.990000000000000000e+02, 3.990000000000000000e+02, 3.990000000000000000e+02, 3.990000000000000000e+02, 3.990000000000000000e+02, 3.980000000000000000e+02, 3.980000000000000000e+02, 3.980000000000000000e+02, 3.980000000000000000e+02, 3.990000000000000000e+02
... 272 more rows
